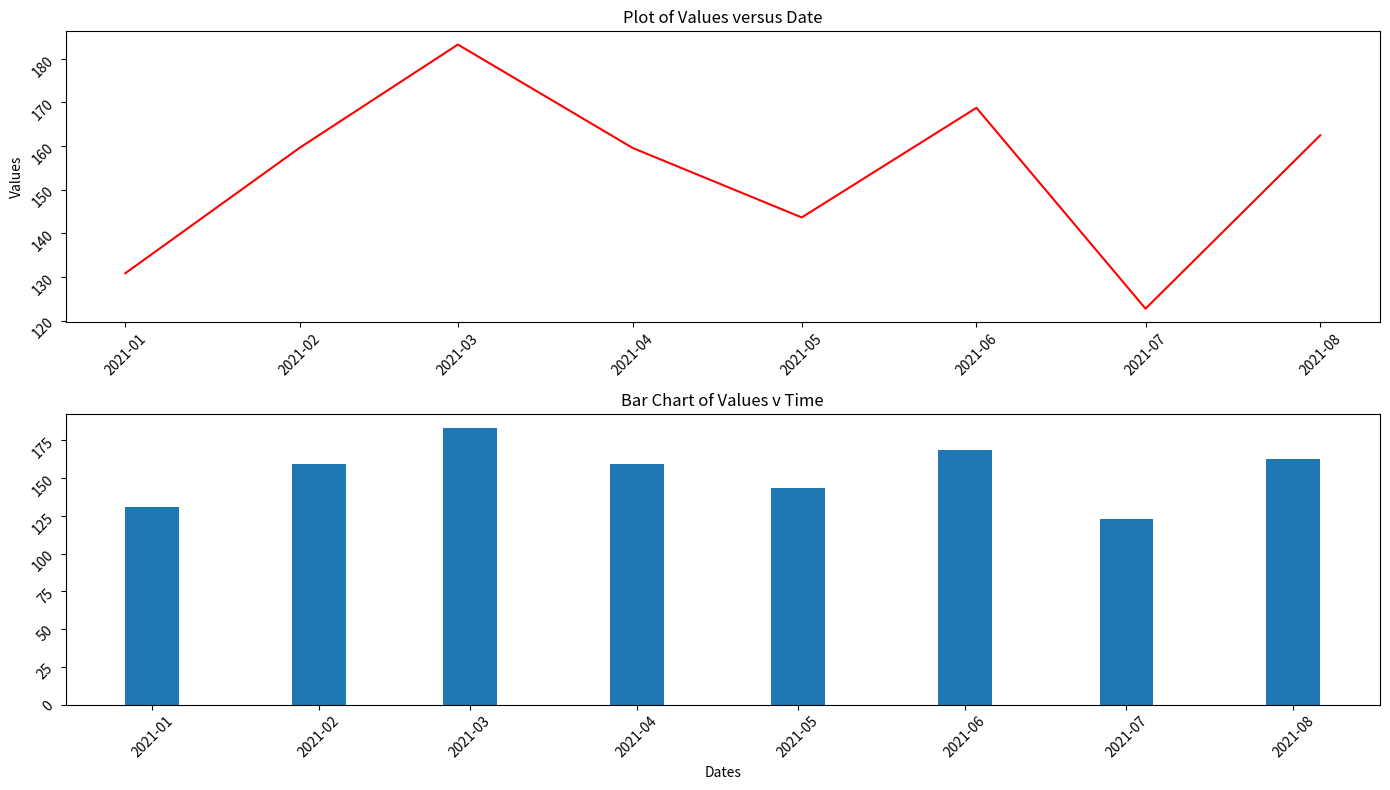

Here is the Python script that generated this plot:
# Student: Duncan Ferguson
# Student Id: 871641260
# Class: Comp 4433
# Assignment: Assignment 2
# Date 7/8/2021

""" Assignment 2, Part 3: Construct a list of eight strings that represent days evenly spread
out. Drawing from the random uniform distribution, make an array of eight floats ranging
from 100 to 200 in value. Establish a DataFrame from that list and that array, convert the
dates to pandas datetime objects, and set them to the index. Make two charts in the
same window or canvas as follows: (1) a line plot of the values vs. dates and (2) a bar
chart of the same.
"""

import numpy as np
import pandas as pd
import matplotlib.pyplot as plt
import matplotlib.dates as mdates

#  List of eight strings that represent days evenly spread out
dlist = ['01/01/2021', '02/01/2021', '03/01/2021', '04/01/2021',
         '05/01/2021', '06/01/2021', '07/01/2021', '08/01/2021']

# Random uniform distribution, array of eight floats ranging from 100 to 200 value
ulist = np.random.uniform(low=100, high=200, size=(8,))

# Turning dlist and ulist into Dataframe
d = {'date': dlist, 'values': ulist}
df = pd.DataFrame(d)

# Converting datestring into datetime object
df['date'] = pd.to_datetime(df['date'])

# Setting Date as the index
df = df.set_index('date')

# Make two charts 1) a line plot of the values vs. dates and (2) a bar
# chart of the same.
fig, ax = plt.subplots(nrows=2, ncols=1, figsize=(14, 8), num=94)

# Making the first plot
ax[0].plot(df['values'], color='r')
ax[0].tick_params(rotation=45)
ax[0].set_title("Plot of Values versus Date")
ax[0].set_ylabel("Values")

# Making Histogram Plot
ax[1].bar(df.index, df['values'], width=10)
ax[1].set_title("Bar Chart of Values v Time")
ax[1].set_xlabel('Dates')
ax[1].tick_params(rotation=45)

plt.tight_layout()
plt.show()

